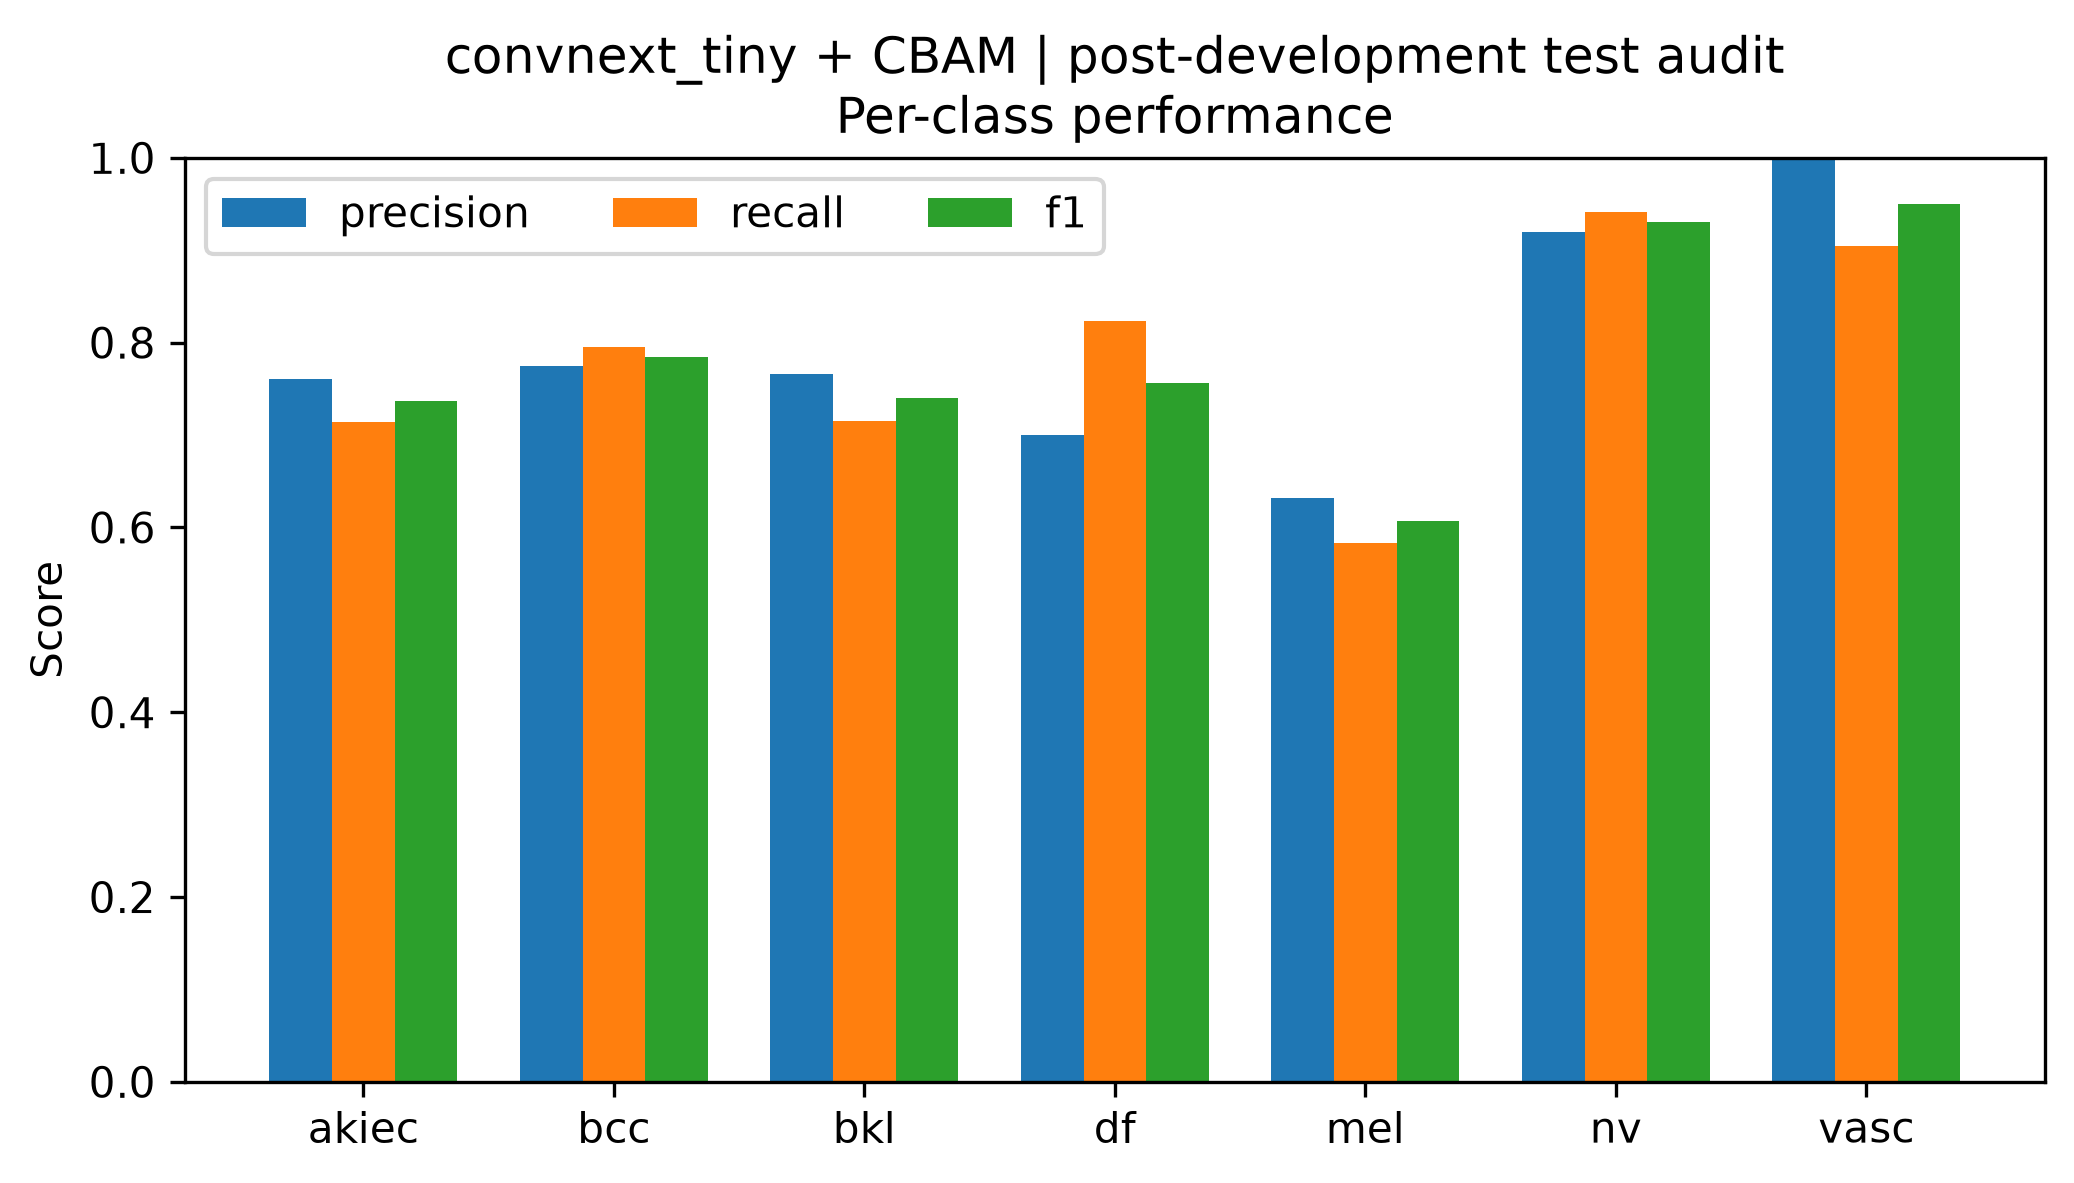

Data behind this chart, as committed beside it:
class, precision, recall, f1, support
akiec, 0.7609, 0.7143, 0.7368, 49
bcc, 0.775, 0.7949, 0.7848, 78
bkl, 0.7662, 0.7152, 0.7398, 165
df, 0.7, 0.8235, 0.7568, 17
mel, 0.6323, 0.5833, 0.6068, 168
nv, 0.9193, 0.9413, 0.9302, 1005
vasc, 1.0, 0.9048, 0.95, 21
